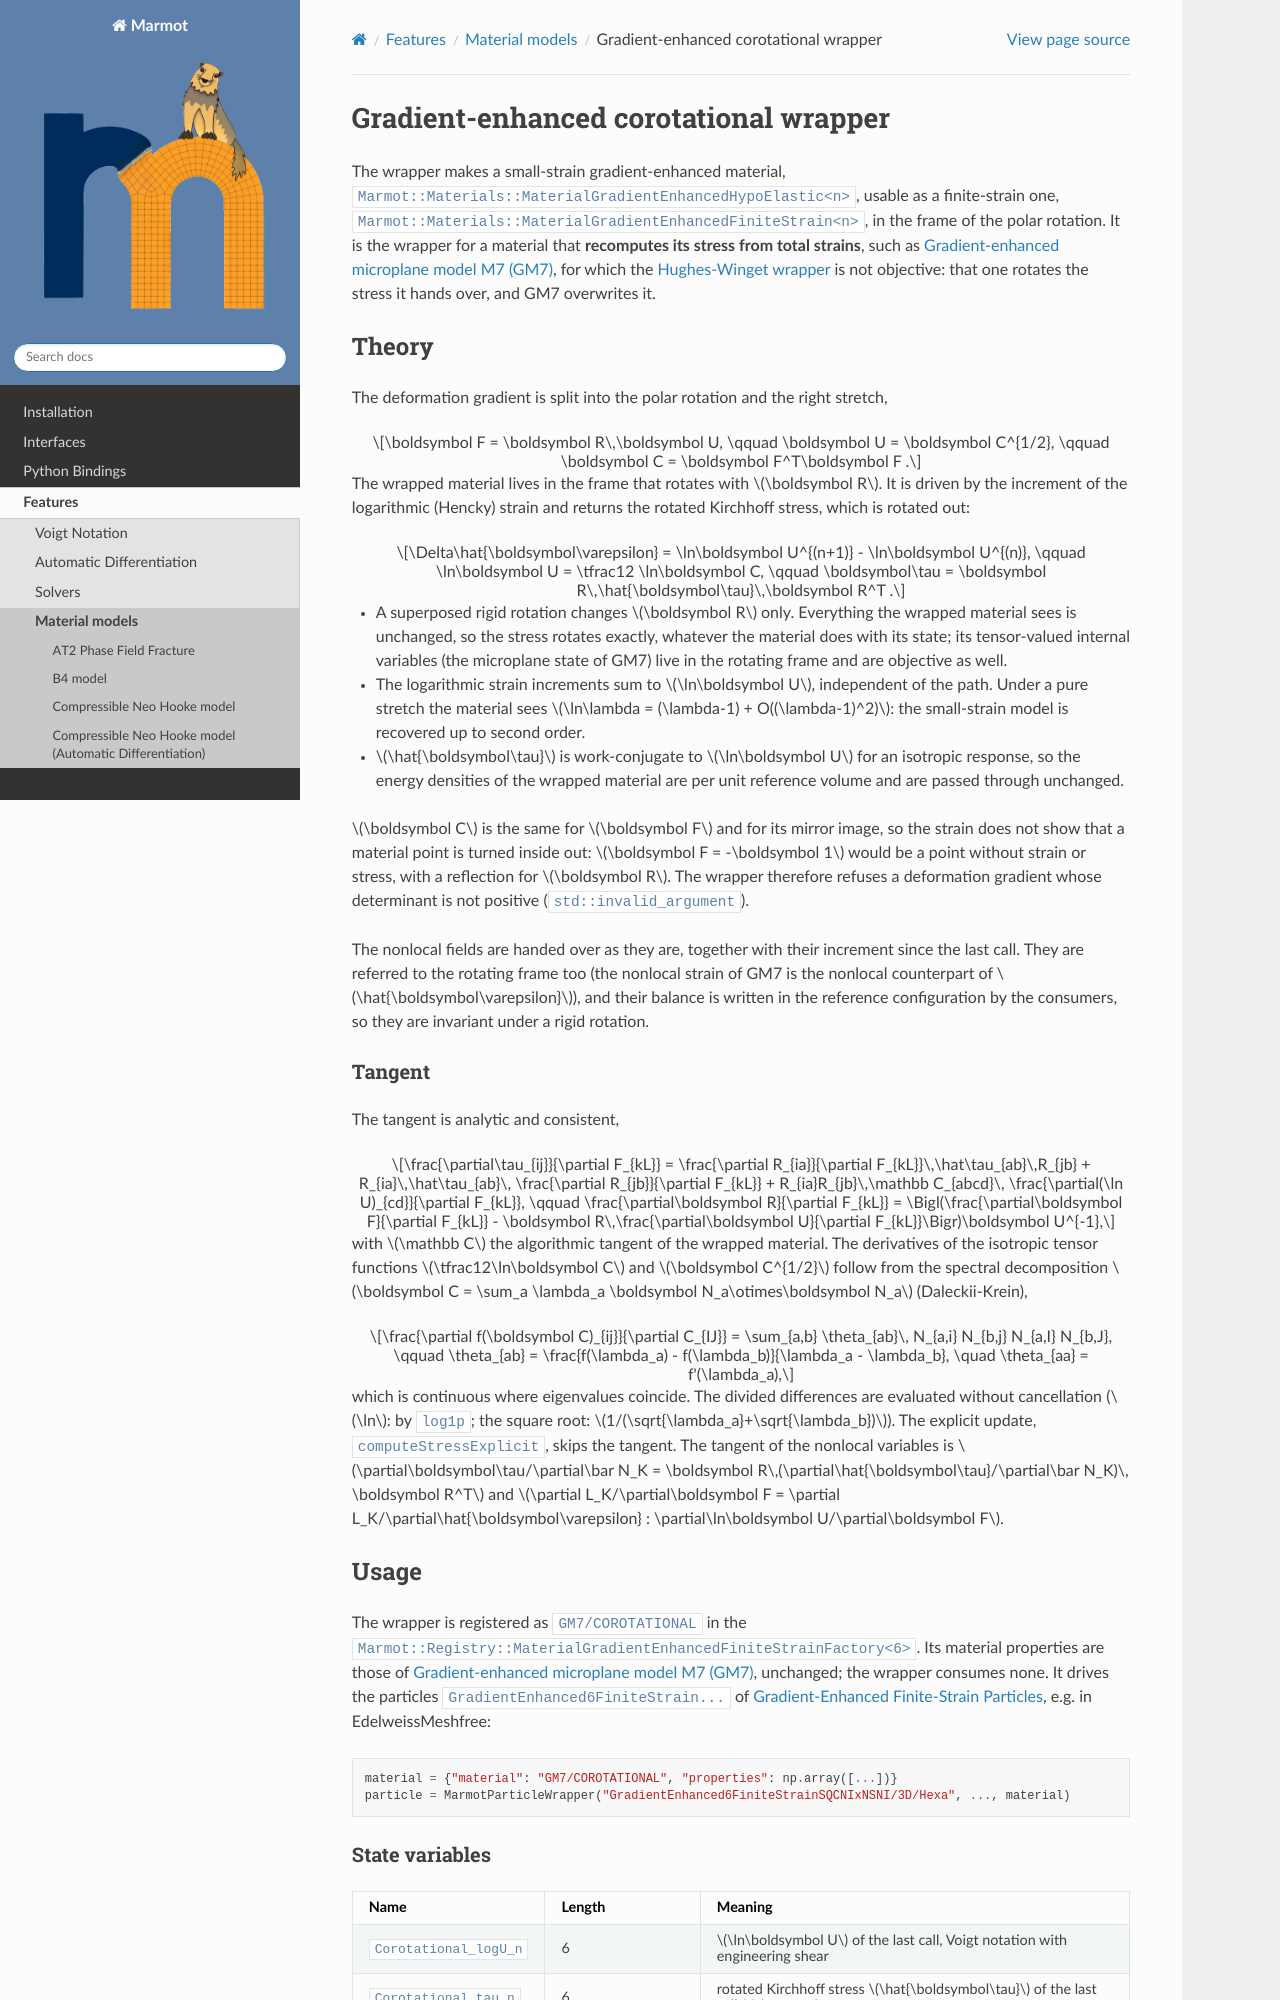

repository: MAteRialMOdelingToolbox/Marmot · page: pages/features/gradientenhancedcorotational.html · generator: sphinx

.. _gradientEnhancedCorotationalWrapper:

Gradient-enhanced corotational wrapper
======================================

The wrapper makes a small-strain gradient-enhanced material, ``Marmot::Materials::MaterialGradientEnhancedHypoElastic<n>``,
usable as a finite-strain one, ``Marmot::Materials::MaterialGradientEnhancedFiniteStrain<n>``, in the frame of the polar
rotation. It is the wrapper for a material that **recomputes its stress from total strains**, such as :doc:`gm7`, for
which the :ref:`Hughes-Winget wrapper <gradientEnhancedHughesWingetWrapper>` is not objective: that one rotates the
stress it hands over, and GM7 overwrites it.
